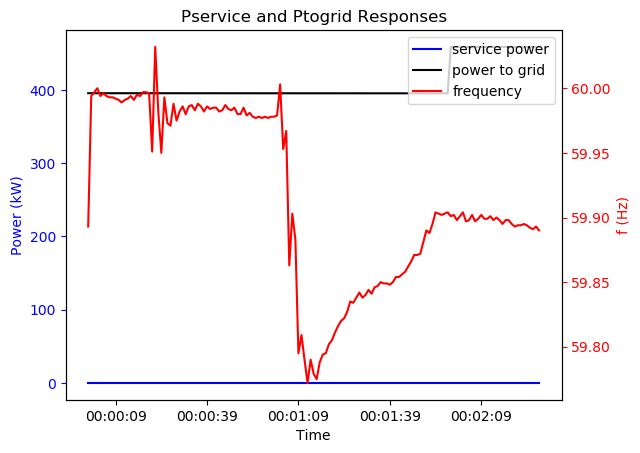

Data behind this chart, as committed beside it:
time, frequency, service power, power to grid
08/01/2017, 00:00:00, 59.89, 0.0, 395.5
08/01/2017, 00:00:01, 59.99, 0.0, 395.5
08/01/2017, 00:00:02, 60, 0.0, 395.5
08/01/2017, 00:00:03, 60.0, 0.0, 395.5
08/01/2017, 00:00:04, 59.99, 0.0, 395.5
08/01/2017, 00:00:05, 60, 0.0, 395.5
08/01/2017, 00:00:06, 59.99, 0.0, 395.5
08/01/2017, 00:00:07, 59.99, 0.0, 395.5
08/01/2017, 00:00:08, 59.99, 0.0, 395.5
08/01/2017, 00:00:09, 59.99, 0.0, 395.5
08/01/2017, 00:00:10, 59.99, 0.0, 395.5
08/01/2017, 00:00:11, 59.99, 0.0, 395.5
08/01/2017, 00:00:12, 59.99, 0.0, 395.5
08/01/2017, 00:00:13, 59.99, 0.0, 395.5
08/01/2017, 00:00:14, 59.99, 0.0, 395.5
08/01/2017, 00:00:15, 59.99, 0.0, 395.5
08/01/2017, 00:00:16, 59.99, 0.0, 395.5
08/01/2017, 00:00:17, 59.99, 0.0, 395.5
08/01/2017, 00:00:18, 60, 0.0, 395.5
08/01/2017, 00:00:19, 60, 0.0, 395.5
08/01/2017, 00:00:20, 60, 0.0, 395.5
08/01/2017, 00:00:21, 59.95, 0.0, 395.5
08/01/2017, 00:00:22, 60.03, 0.0, 395.5
08/01/2017, 00:00:23, 59.98, 0.0, 395.5
08/01/2017, 00:00:24, 59.95, 0.0, 395.5
08/01/2017, 00:00:25, 59.99, 0.0, 395.5
08/01/2017, 00:00:26, 59.97, 0.0, 395.5
08/01/2017, 00:00:27, 59.97, 0.0, 395.5
08/01/2017, 00:00:28, 59.99, 0.0, 395.5
08/01/2017, 00:00:29, 59.98, 0.0, 395.5
08/01/2017, 00:00:30, 59.98, 0.0, 395.5
08/01/2017, 00:00:31, 59.99, 0.0, 395.5
08/01/2017, 00:00:32, 59.98, 0.0, 395.5
08/01/2017, 00:00:33, 59.99, 0.0, 395.5
08/01/2017, 00:00:34, 59.99, 0.0, 395.5
08/01/2017, 00:00:35, 59.98, 0.0, 395.5
08/01/2017, 00:00:36, 59.99, 0.0, 395.5
08/01/2017, 00:00:37, 59.99, 0.0, 395.5
08/01/2017, 00:00:38, 59.98, 0.0, 395.5
08/01/2017, 00:00:39, 59.99, 0.0, 395.5
08/01/2017, 00:00:40, 59.98, 0.0, 395.5
08/01/2017, 00:00:41, 59.98, 0.0, 395.5
08/01/2017, 00:00:42, 59.98, 0.0, 395.5
08/01/2017, 00:00:43, 59.98, 0.0, 395.5
08/01/2017, 00:00:44, 59.98, 0.0, 395.5
08/01/2017, 00:00:45, 59.99, 0.0, 395.5
08/01/2017, 00:00:46, 59.98, 0.0, 395.5
08/01/2017, 00:00:47, 59.98, 0.0, 395.5
08/01/2017, 00:00:48, 59.98, 0.0, 395.5
08/01/2017, 00:00:49, 59.98, 0.0, 395.5
08/01/2017, 00:00:50, 59.98, 0.0, 395.5
08/01/2017, 00:00:51, 59.98, 0.0, 395.5
08/01/2017, 00:00:52, 59.98, 0.0, 395.5
08/01/2017, 00:00:53, 59.98, 0.0, 395.5
08/01/2017, 00:00:54, 59.98, 0.0, 395.5
08/01/2017, 00:00:55, 59.98, 0.0, 395.5
08/01/2017, 00:00:56, 59.98, 0.0, 395.5
08/01/2017, 00:00:57, 59.98, 0.0, 395.5
08/01/2017, 00:00:58, 59.98, 0.0, 395.5
08/01/2017, 00:00:59, 59.98, 0.0, 395.5
... 90 more rows
